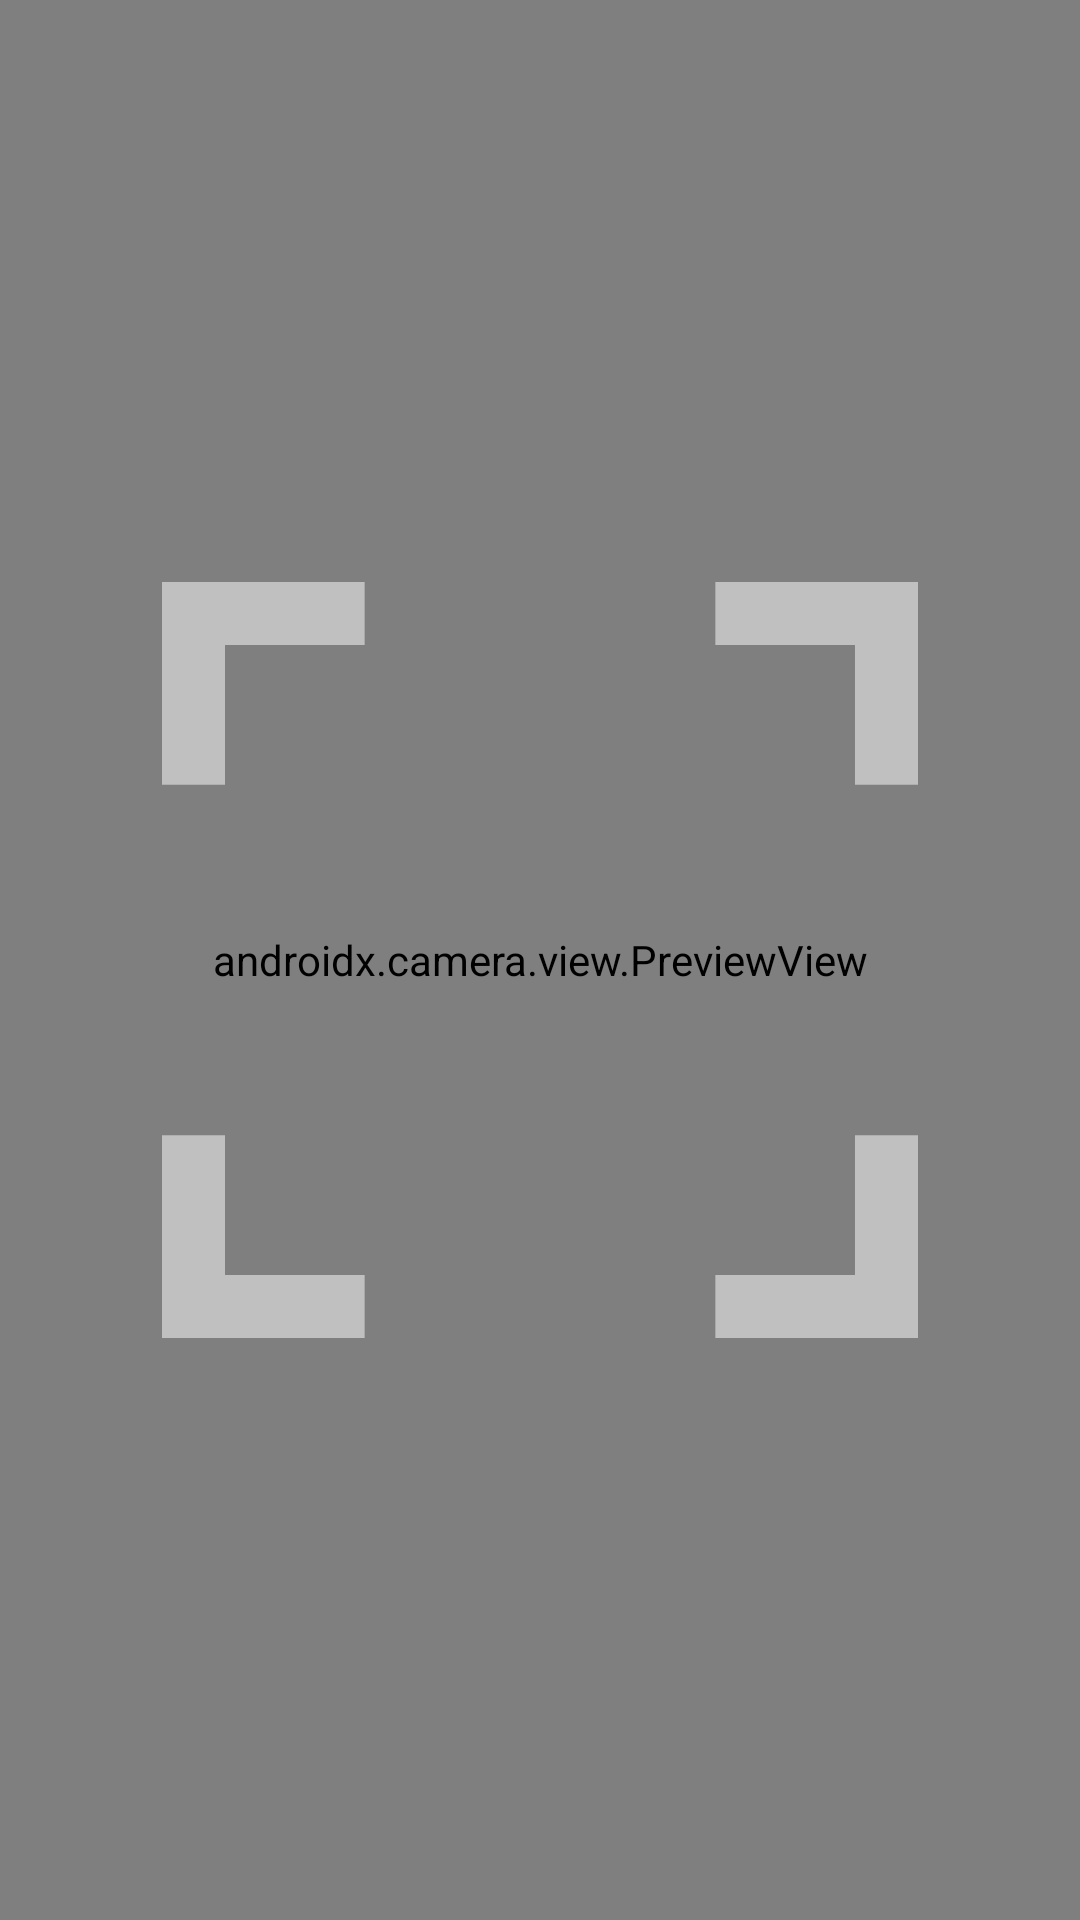

Produce the Android XML layout that renders to this screen, including the resource entries it uses.
<!-- AndroidManifest.xml: application theme Theme.CardsApp -->
<!-- res/layout/activity_qr_scan.xml -->
<?xml version="1.0" encoding="utf-8"?>
<FrameLayout xmlns:android="http://schemas.android.com/apk/res/android"
    xmlns:app="http://schemas.android.com/apk/res-auto"
    android:layout_width="match_parent"
    android:layout_height="match_parent"
    xmlns:tools="http://schemas.android.com/tools">

    <View
        android:visibility="visible"
        tools:visibility="gone"
        android:id="@+id/permRequestBg"
        android:layout_width="match_parent"
        android:layout_height="match_parent" />

    <androidx.constraintlayout.widget.ConstraintLayout
        android:id="@+id/clPermNotGranted"
        android:layout_width="match_parent"
        android:layout_height="match_parent"
        android:fitsSystemWindows="false"
        android:visibility="gone">

        <ImageView
            android:id="@+id/ivCameraBlockedIcon"
            android:layout_width="96dp"
            android:layout_height="96dp"
            app:layout_constraintBottom_toTopOf="@id/tvCameraBlockedText"
            app:layout_constraintEnd_toEndOf="parent"
            app:layout_constraintStart_toStartOf="parent"
            app:layout_constraintTop_toTopOf="parent"
            app:layout_constraintVertical_chainStyle="packed"
            app:srcCompat="@drawable/ic_camera_off_24px"
            tools:layout_editor_absoluteY="182dp" />

        <TextView
            android:id="@+id/tvCameraBlockedText"
            android:layout_width="0dp"
            android:layout_height="wrap_content"
            android:layout_marginHorizontal="@dimen/activity_margin"
            android:layout_marginTop="@dimen/item_margin_m"
            android:text="@string/code_camera_permission_rationale"
            android:textAlignment="center"
            app:layout_constraintBottom_toTopOf="@id/btnFixCameraPermission"
            app:layout_constraintEnd_toEndOf="parent"
            app:layout_constraintStart_toStartOf="parent"
            app:layout_constraintTop_toBottomOf="@+id/ivCameraBlockedIcon" />

        <Button
            android:id="@+id/btnFixCameraPermission"
            style="@style/Widget.MaterialComponents.Button.OutlinedButton"
            android:layout_width="wrap_content"
            android:layout_height="wrap_content"
            android:layout_marginTop="@dimen/item_margin_m"
            android:text="@string/grant_permission"
            app:layout_constraintBottom_toBottomOf="parent"
            app:layout_constraintEnd_toEndOf="parent"
            app:layout_constraintStart_toStartOf="parent"
            app:layout_constraintTop_toBottomOf="@+id/tvCameraBlockedText" />
    </androidx.constraintlayout.widget.ConstraintLayout>

    <androidx.constraintlayout.widget.ConstraintLayout
        android:id="@+id/clQrScan"
        android:layout_width="match_parent"
        android:layout_height="match_parent">

        <androidx.constraintlayout.widget.Guideline
            android:id="@+id/innerGuidelineT"
            android:layout_width="wrap_content"
            android:layout_height="wrap_content"
            android:orientation="horizontal"
            app:layout_constraintGuide_percent="0.15" />

        <androidx.constraintlayout.widget.Guideline
            android:id="@+id/innerGuidelineB"
            android:layout_width="wrap_content"
            android:layout_height="wrap_content"
            android:orientation="horizontal"
            app:layout_constraintGuide_percent="0.85" />

        <androidx.constraintlayout.widget.Guideline
            android:id="@+id/innerGuidelineL"
            android:layout_width="wrap_content"
            android:layout_height="wrap_content"
            android:orientation="vertical"
            app:layout_constraintGuide_percent="0.15" />

        <androidx.constraintlayout.widget.Guideline
            android:id="@+id/innerGuidelineR"
            android:layout_width="wrap_content"
            android:layout_height="wrap_content"
            android:orientation="vertical"
            app:layout_constraintGuide_percent="0.85" />

        <androidx.camera.view.PreviewView
            android:id="@+id/viewFinder"
            android:layout_width="match_parent"
            android:layout_height="match_parent"
            app:scaleType="fillCenter">

        </androidx.camera.view.PreviewView>

        <ImageView
            android:id="@+id/ivCenterMarker"
            android:layout_width="0dp"
            android:layout_height="0dp"
            app:layout_constraintBottom_toTopOf="@+id/innerGuidelineB"
            app:layout_constraintRight_toLeftOf="@+id/innerGuidelineR"
            app:layout_constraintLeft_toRightOf="@+id/innerGuidelineL"
            app:layout_constraintTop_toTopOf="@+id/innerGuidelineT"
            app:layout_constraintDimensionRatio="1"
            app:srcCompat="@drawable/qr_viewfinder_48px"
            app:tint="@color/overlay_white" />

        <TextView
            android:id="@+id/tvErrorText"
            android:layout_width="0dp"
            android:layout_height="wrap_content"
            android:textColor="@color/white"
            android:textSize="@dimen/text_title_s"
            android:textAlignment="center"
            android:visibility="gone"
            tools:visibility="visible"
            tools:text="Něco se pokazilo"
            android:layout_marginTop="@dimen/item_margin_l"
            android:layout_marginHorizontal="@dimen/activity_margin"
            app:layout_constraintEnd_toEndOf="parent"
            app:layout_constraintStart_toStartOf="parent"
            app:layout_constraintTop_toBottomOf="@+id/ivCenterMarker" />
    </androidx.constraintlayout.widget.ConstraintLayout>
</FrameLayout>
<!-- resources referenced by this layout -->
<resources>
  <color name="overlay_white">#80FFFFFF</color>
  <color name="white">#FFFFFFFF</color>
  <dimen name="activity_margin">24dp</dimen>
  <dimen name="item_margin_l">24dp</dimen>
  <dimen name="item_margin_m">16dp</dimen>
  <dimen name="text_title_s">18sp</dimen>
  <!-- drawable ic_camera_off_24px (drawable) -->
  <vector xmlns:android="http://schemas.android.com/apk/res/android"
      android:width="24dp"
      android:height="24dp"
      android:viewportWidth="960"
      android:viewportHeight="960"
      android:tint="?attr/colorControlNormal">
    <path
        android:fillColor="@android:color/white"
        android:pathData="M880,765L800,685L800,280Q800,280 800,280Q800,280 800,280L638,280L565,200L395,200L357,242L300,185L360,120L600,120L674,200L800,200Q833,200 856.5,223.5Q880,247 880,280L880,765ZM160,840Q127,840 103.5,816.5Q80,793 80,760L80,280Q80,247 103.5,223.5Q127,200 160,200L201,200L281,280L160,280Q160,280 160,280Q160,280 160,280L160,760Q160,760 160,760Q160,760 160,760L761,760L841,840L160,840ZM626,625Q601,659 563.5,679.5Q526,700 480,700Q405,700 352.5,647.5Q300,595 300,520Q300,474 320.5,436.5Q341,399 375,374L433,432Q409,445 394.5,468Q380,491 380,520Q380,562 409,591Q438,620 480,620Q509,620 532,605.5Q555,591 568,567L626,625ZM608,392Q633,416 646.5,449Q660,482 660,520Q660,526 660,532Q660,538 659,544L456,341Q462,340 468,340Q474,340 480,340Q518,340 551,353.5Q584,367 608,392ZM819,932L27,140L84,83L876,875L819,932ZM407,520L407,520L407,520Q407,520 407,520Q407,520 407,520L407,520Q407,520 407,520Q407,520 407,520ZM578,463L578,463L578,463Q578,463 578,463Q578,463 578,463L578,463L578,463L578,463Z"/>
  </vector>
  <!-- drawable qr_viewfinder_48px (drawable) -->
  <vector
      xmlns:android="http://schemas.android.com/apk/res/android"
      android:height="48dp"
      android:viewportHeight="720"
      android:viewportWidth="720"
      android:width="48dp"
      android:tint="?attr/colorControlNormal">
        
      <path
          android:fillColor="@android:color/white"
          android:pathData="m0,720v-193h60v133h133v60zM527,720v-60h133v-133h60v193zM0,193v-193h193v60L60,60v133zM660,193L660,60L527,60v-60h193v193z"/>
      
  </vector>
  <string name="code_camera_permission_rationale">Pro skenování čárových kódů potřebuje aplikace přístup k fotoaparátu.</string>
  <string name="grant_permission">Autorizovat</string>
  <style name="Theme.CardsApp" parent="SplashOverlay.Theme.CardsApp">
          <item name="android:statusBarColor">@android:color/transparent</item>
      </style>
  <style name="SplashOverlay.Theme.CardsApp" parent="Base.Theme.CardsApp">
      </style>
  <style name="Base.Theme.CardsApp" parent="Theme.Material3.DayNight.NoActionBar">
          <item name="android:windowLightStatusBar">true</item>
      </style>
</resources>
